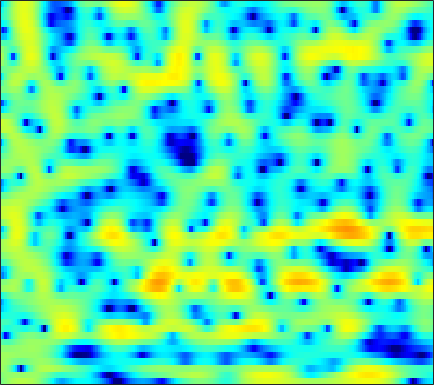

The data file committed next to this chart (first rows):
-0.65752, -0.12774, 0.48903, 1.0147, 1.3512, 1.7195, 2.0083, 2.1841, 2.3561, 2.4588, 2.4774, 2.4385, 2.323, 2.1319, 1.93, 1.5671, 1.1078, 0.69189, 0.046639, -0.7047, -1.6041, -2.3793, -3.5414, -4.8632
0.1074, 0.3596, 0.6097, 0.7751, 0.8508, 0.9081, 0.9325, 0.9405, 0.9534, 0.9841, 1.04, 1.093, 1.168, 1.226, 1.247, 1.228, 1.131, 0.9971, 0.7274, 0.3469, -0.1391, -0.5695, -1.218, -1.915
1.429, 1.15, 0.5593, -0.3228, -1.22, -2.841, -5.175, -7.709, -13.34, -32.24, -14.11, -9.175, -5.348, -2.881, -1.532, -0.1822, 0.7903, 1.328, 1.839, 2.157, 2.313, 2.348, 2.3, 2.162
1.575, 1.459, 1.218, 0.8934, 0.6035, 0.1782, -0.2538, -0.5425, -0.8277, -0.9479, -0.8832, -0.7215, -0.4003, -0.01658, 0.2742, 0.6233, 0.901, 1.047, 1.154, 1.147, 1.032, 0.8729, 0.5696, 0.1595
1.388, 1.377, 1.338, 1.281, 1.232, 1.162, 1.097, 1.056, 1.021, 1.006, 1.01, 1.024, 1.045, 1.061, 1.059, 1.028, 0.9492, 0.8516, 0.6571, 0.3766, -0.006094, -0.3614, -0.9455, -1.665
0.6195, 0.5692, 0.5213, 0.5098, 0.5302, 0.5885, 0.6765, 0.7581, 0.8799, 0.9984, 1.109, 1.181, 1.254, 1.301, 1.311, 1.284, 1.208, 1.113, 0.9322, 0.6809, 0.3466, 0.03438, -0.4712, -1.097
-1.766, -2.143, -2.444, -2.455, -2.271, -1.839, -1.301, -0.8804, -0.3524, 0.1079, 0.4885, 0.7179, 0.9466, 1.098, 1.169, 1.212, 1.211, 1.189, 1.145, 1.09, 1.031, 0.9681, 0.8669, 0.7262
-7.145, -10.7, -17.58, -14.36, -10.02, -6.403, -4.125, -2.944, -1.829, -1.073, -0.561, -0.2979, -0.07609, 0.01536, -0.01163, -0.1459, -0.3976, -0.6304, -0.9189, -1.01, -0.7604, -0.3327, 0.4569, 1.331
-2.82, -3.663, -4.476, -4.655, -4.436, -4.034, -3.766, -3.747, -4.014, -4.486, -4.927, -5.033, -4.757, -4.194, -3.822, -3.66, -4.131, -5.096, -7.722, -13.92, -24.16, -10.87, -4.309, -0.5604
-2.6, -2.685, -2.849, -3.089, -3.348, -3.865, -4.691, -5.609, -7.442, -10.36, -15.21, -18.94, -14.55, -9.75, -7.414, -5.382, -4.147, -3.574, -3.084, -2.646, -1.957, -1.203, 0.05976, 1.437
-5.581, -5.155, -4.706, -4.395, -4.257, -4.205, -4.296, -4.45, -4.726, -5, -5.147, -5.071, -4.691, -4.035, -3.437, -2.601, -1.817, -1.262, -0.5679, 0.06818, 0.6915, 1.157, 1.764, 2.343
-8.686, -7.713, -6.527, -5.52, -4.897, -4.191, -3.643, -3.309, -2.935, -2.611, -2.294, -2.042, -1.673, -1.268, -0.9469, -0.5049, -0.05236, 0.274, 0.6922, 1.084, 1.44, 1.681, 1.973, 2.217
-10.79, -8.771, -6.712, -5.151, -4.215, -3.228, -2.472, -2.02, -1.536, -1.15, -0.8131, -0.587, -0.2909, 0.01831, 0.2574, 0.5858, 0.9129, 1.144, 1.409, 1.62, 1.762, 1.819, 1.834, 1.787
-5.204, -4.176, -2.952, -1.966, -1.358, -0.7536, -0.3581, -0.1776, -0.07256, -0.0949, -0.1812, -0.2247, -0.1906, -0.01139, 0.2428, 0.6867, 1.177, 1.517, 1.866, 2.066, 2.079, 1.954, 1.609, 1.087
0.7546, 0.9694, 1.302, 1.624, 1.811, 1.937, 1.861, 1.618, 0.9855, -0.06221, -1.595, -3.018, -4.836, -5.013, -3.743, -1.49, 0.4015, 1.453, 2.414, 2.865, 2.847, 2.534, 1.674, 0.2825
0.1113, 0.09661, 0.337, 0.8134, 1.191, 1.616, 1.824, 1.755, 1.283, 0.3005, -1.324, -3.002, -5.391, -5.767, -4.06, -1.375, 0.7423, 1.872, 2.822, 3.221, 3.12, 2.734, 1.817, 0.3849
-10.72, -11.72, -9.033, -5.618, -3.592, -1.591, -0.2432, 0.4443, 1.015, 1.264, 1.291, 1.242, 1.24, 1.378, 1.598, 1.986, 2.361, 2.59, 2.729, 2.656, 2.334, 1.918, 1.158, 0.1927
-9.153, -9.265, -7.801, -5.449, -3.782, -1.907, -0.4786, 0.3518, 1.191, 1.78, 2.186, 2.403, 2.587, 2.699, 2.738, 2.743, 2.671, 2.553, 2.285, 1.879, 1.333, 0.8107, -0.02566, -1.018
-3.128, -2.716, -2.031, -1.24, -0.6196, 0.1891, 0.9192, 1.393, 1.899, 2.271, 2.515, 2.621, 2.666, 2.623, 2.53, 2.342, 2.08, 1.818, 1.382, 0.8236, 0.123, -0.5011, -1.49, -2.684
-0.2786, 0.09501, 0.5884, 1.06, 1.398, 1.791, 2.121, 2.312, 2.464, 2.504, 2.424, 2.299, 2.067, 1.768, 1.528, 1.171, 0.791, 0.4889, 0.06364, -0.4402, -1.067, -1.628, -2.546, -3.685
1.421, 1.694, 2.056, 2.403, 2.644, 2.896, 3.034, 3.036, 2.903, 2.59, 2.099, 1.621, 0.8632, 0.03978, -0.5398, -1.193, -1.608, -1.755, -1.831, -1.877, -2.015, -2.237, -2.712, -3.426
1.534, 1.777, 2.256, 2.844, 3.27, 3.741, 4.004, 4.02, 3.786, 3.197, 2.218, 1.174, -0.6948, -3.163, -5.41, -8.098, -8.274, -6.841, -4.833, -3.344, -2.42, -2.055, -1.941, -2.202
-3.985, -3.653, -1.604, 0.7673, 2.228, 3.656, 4.526, 4.856, 4.84, 4.327, 3.308, 2.178, 0.1572, -2.553, -5.029, -8.11, -8.294, -6.693, -4.434, -2.792, -1.731, -1.232, -0.9439, -1.053
-8.138, -7.679, -3.871, -0.4589, 1.407, 3.145, 4.2, 4.61, 4.709, 4.357, 3.587, 2.79, 1.488, 0.01044, -1.112, -2.347, -3.166, -3.44, -3.398, -3.031, -2.57, -2.272, -2.022, -2.011
0.4168, 0.8844, 1.697, 2.611, 3.259, 3.958, 4.391, 4.492, 4.345, 3.86, 3.025, 2.161, 0.6707, -1.186, -2.852, -5.375, -8.003, -9.374, -9.4, -7.936, -6.372, -5.483, -4.727, -4.389
2.605, 2.97, 3.425, 3.815, 4.055, 4.269, 4.321, 4.231, 3.912, 3.329, 2.456, 1.573, 0.05779, -1.922, -3.812, -7.094, -11.37, -14.4, -13.61, -10.45, -8.304, -7.33, -6.689, -6.662
2.758, 2.983, 3.254, 3.483, 3.612, 3.708, 3.695, 3.61, 3.358, 2.934, 2.327, 1.745, 0.8043, -0.3163, -1.243, -2.521, -3.69, -4.371, -4.979, -5.27, -5.495, -5.748, -6.327, -7.311
1.584, 1.716, 1.934, 2.179, 2.355, 2.555, 2.693, 2.737, 2.715, 2.593, 2.361, 2.122, 1.714, 1.221, 0.8146, 0.2373, -0.3496, -0.7871, -1.356, -1.957, -2.61, -3.185, -4.121, -5.302
-1.522, -1.346, -0.8965, -0.3315, 0.09756, 0.6252, 1.067, 1.329, 1.603, 1.802, 1.932, 1.987, 2, 1.949, 1.867, 1.701, 1.465, 1.237, 0.8776, 0.4381, -0.07768, -0.5221, -1.203, -1.981
-9.633, -8.241, -5.928, -4.059, -3.008, -2, -1.313, -0.9323, -0.5024, -0.08678, 0.3651, 0.7231, 1.203, 1.628, 1.875, 2.104, 2.203, 2.193, 2.073, 1.858, 1.561, 1.297, 0.9159, 0.5049
-11.87, -9.749, -6.917, -5.037, -4.204, -3.737, -3.849, -4.154, -4.545, -4.359, -3.322, -2.21, -0.712, 0.5361, 1.266, 1.943, 2.32, 2.437, 2.404, 2.222, 1.952, 1.741, 1.5, 1.345
-2.04, -1.953, -1.761, -1.71, -1.922, -2.725, -4.44, -6.733, -12.8, -25.95, -9.383, -5.074, -1.641, 0.4758, 1.508, 2.329, 2.628, 2.558, 2.137, 1.4, 0.5054, -0.1223, -0.6417, -0.5666
0.6683, 0.8307, 0.9421, 0.8761, 0.6823, 0.2141, -0.4898, -1.108, -1.781, -1.855, -1.107, -0.2328, 0.9513, 1.898, 2.347, 2.579, 2.355, 1.842, 0.6514, -1.313, -4.388, -7.974, -15.05, -11.09
-0.2745, 0.126, 0.5487, 0.8454, 0.999, 1.112, 1.163, 1.191, 1.24, 1.373, 1.58, 1.766, 1.994, 2.122, 2.114, 1.899, 1.412, 0.8367, -0.2501, -1.724, -3.547, -4.954, -6.239, -6.062
-1.878, -1.343, -0.6584, -0.01563, 0.4163, 0.9083, 1.302, 1.54, 1.791, 1.974, 2.088, 2.132, 2.128, 2.031, 1.899, 1.618, 1.207, 0.8262, 0.2154, -0.4585, -1.156, -1.64, -2.161, -2.515
-4.459, -3.556, -2.225, -0.9805, -0.1812, 0.6933, 1.345, 1.699, 2.028, 2.201, 2.258, 2.232, 2.121, 1.943, 1.763, 1.49, 1.185, 0.9393, 0.6123, 0.2795, -0.04395, -0.2952, -0.6514, -1.072
-10.88, -6.747, -3.292, -1.07, 0.09456, 1.18, 1.865, 2.169, 2.346, 2.329, 2.167, 1.973, 1.644, 1.269, 0.9684, 0.5806, 0.2574, 0.07703, -0.03856, -0.02831, 0.07527, 0.1679, 0.2263, 0.1388
-2.387, -1.352, 0.07679, 1.216, 1.828, 2.309, 2.437, 2.338, 1.966, 1.4, 0.7004, 0.1468, -0.5845, -1.331, -1.899, -2.74, -3.6, -4.062, -4.095, -3.251, -1.957, -0.9705, 0.13, 0.8864
2.947, 2.916, 2.937, 2.903, 2.781, 2.408, 1.721, 0.9579, -0.4038, -2.185, -4.214, -5.605, -6.735, -7.044, -7.242, -8.2, -10.79, -15.15, -29.31, -11.65, -5.802, -3.122, -0.6892, 0.8856
3.527, 3.257, 2.914, 2.528, 2.152, 1.459, 0.4351, -0.6551, -2.674, -5.717, -10.65, -17.5, -21.1, -12.47, -9.818, -8.085, -7.419, -7.131, -6.362, -4.754, -2.728, -1.281, 0.3457, 1.553
0.7939, 0.5289, 0.3709, 0.3287, 0.2676, 0.04988, -0.4095, -0.9417, -1.951, -3.203, -4.503, -5.263, -5.65, -5.271, -4.686, -3.803, -2.922, -2.277, -1.417, -0.5024, 0.4276, 1.092, 1.864, 2.462
-6.901, -6.773, -5.292, -3.662, -2.688, -1.795, -1.307, -1.153, -1.166, -1.343, -1.56, -1.691, -1.751, -1.623, -1.414, -1.013, -0.5109, -0.0864, 0.5203, 1.117, 1.684, 2.065, 2.481, 2.75
-14.77, -13.11, -8.47, -5.394, -3.838, -2.43, -1.554, -1.166, -0.8829, -0.8201, -0.8891, -0.9726, -1.052, -1.039, -0.9363, -0.6494, -0.2265, 0.1609, 0.7264, 1.288, 1.789, 2.105, 2.425, 2.599
-3.305, -3.343, -2.903, -2.156, -1.576, -0.9186, -0.4793, -0.3236, -0.3584, -0.642, -1.156, -1.645, -2.335, -2.873, -3.004, -2.696, -1.908, -1.173, -0.1879, 0.6988, 1.402, 1.799, 2.154, 2.337
-0.4163, -0.3461, -0.01933, 0.4291, 0.761, 1.109, 1.254, 1.204, 0.8322, 0.06098, -1.213, -2.616, -5.332, -9.341, -12.22, -9.943, -5.666, -3.328, -1.126, 0.3241, 1.257, 1.682, 1.961, 1.984
-2.633, -1.562, -0.1318, 1.033, 1.7, 2.313, 2.624, 2.653, 2.417, 1.794, 0.7356, -0.3937, -2.351, -4.586, -5.654, -4.962, -2.871, -1.375, 0.1255, 1.072, 1.527, 1.583, 1.319, 0.6852
-7.422, -4.254, -1.615, 0.04655, 0.9096, 1.714, 2.244, 2.475, 2.616, 2.57, 2.334, 2.069, 1.645, 1.272, 1.096, 1.05, 1.177, 1.3, 1.379, 1.27, 0.8678, 0.3512, -0.6804, -2.19
-1.382, -1.222, -0.8713, -0.5411, -0.3079, 0.0305, 0.4405, 0.8195, 1.343, 1.857, 2.284, 2.519, 2.708, 2.773, 2.74, 2.596, 2.315, 2.002, 1.44, 0.6696, -0.3145, -1.198, -2.561, -4.097
1.362, 0.5972, -0.5455, -1.855, -2.862, -3.813, -3.634, -2.639, -0.9073, 0.7391, 2.049, 2.787, 3.465, 3.82, 3.881, 3.711, 3.245, 2.704, 1.724, 0.4108, -1.196, -2.564, -4.488, -6.221
2.256, 1.138, -0.7762, -3.508, -6.629, -14.66, -15.25, -7.914, -2.833, 0.2233, 2.239, 3.286, 4.224, 4.689, 4.77, 4.548, 3.955, 3.256, 1.947, 0.163, -2.219, -4.537, -8.725, -15.11
0.991, 0.2647, -0.7561, -1.78, -2.45, -2.929, -2.597, -1.744, -0.2353, 1.262, 2.536, 3.278, 3.949, 4.263, 4.271, 3.966, 3.313, 2.589, 1.298, -0.3702, -2.443, -4.292, -7.02, -9.669
-2.003, -2.327, -2.467, -2.262, -1.911, -1.223, -0.3465, 0.3757, 1.371, 2.299, 3.068, 3.51, 3.874, 3.977, 3.869, 3.471, 2.791, 2.107, 0.9809, -0.3567, -1.859, -3.039, -4.588, -6.001
-8.07, -8.914, -8.255, -6.039, -4.219, -2.046, -0.2216, 0.907, 2.149, 3.123, 3.821, 4.163, 4.384, 4.322, 4.092, 3.558, 2.764, 2.014, 0.8395, -0.4919, -1.92, -2.997, -4.398, -5.701
-12.99, -16.74, -14.36, -8.415, -5.248, -2.138, 0.1399, 1.473, 2.841, 3.822, 4.467, 4.737, 4.828, 4.603, 4.234, 3.482, 2.433, 1.456, -0.07674, -1.853, -3.769, -5.213, -6.989, -8.385
-6.375, -5.967, -4.921, -3.349, -2.001, -0.232, 1.345, 2.351, 3.444, 4.228, 4.696, 4.846, 4.764, 4.369, 3.861, 2.868, 1.519, 0.2521, -1.833, -4.439, -7.699, -10.67, -15.28, -18.09
-4.627, -3.806, -2.607, -1.317, -0.3303, 0.9406, 2.097, 2.861, 3.696, 4.285, 4.603, 4.652, 4.451, 3.942, 3.347, 2.248, 0.7844, -0.5716, -2.776, -5.466, -8.762, -11.72, -16.05, -18.7
-5.549, -4.402, -2.855, -1.353, -0.2794, 1.044, 2.205, 2.949, 3.734, 4.269, 4.542, 4.56, 4.333, 3.794, 3.184, 2.118, 0.7287, -0.5132, -2.405, -4.532, -6.801, -8.499, -10.56, -12.13
-8.471, -6.73, -4.539, -2.503, -1.105, 0.5618, 1.982, 2.849, 3.754, 4.365, 4.672, 4.706, 4.487, 3.966, 3.377, 2.334, 1.002, -0.1824, -1.995, -4.049, -6.304, -8.076, -10.37, -12.36
